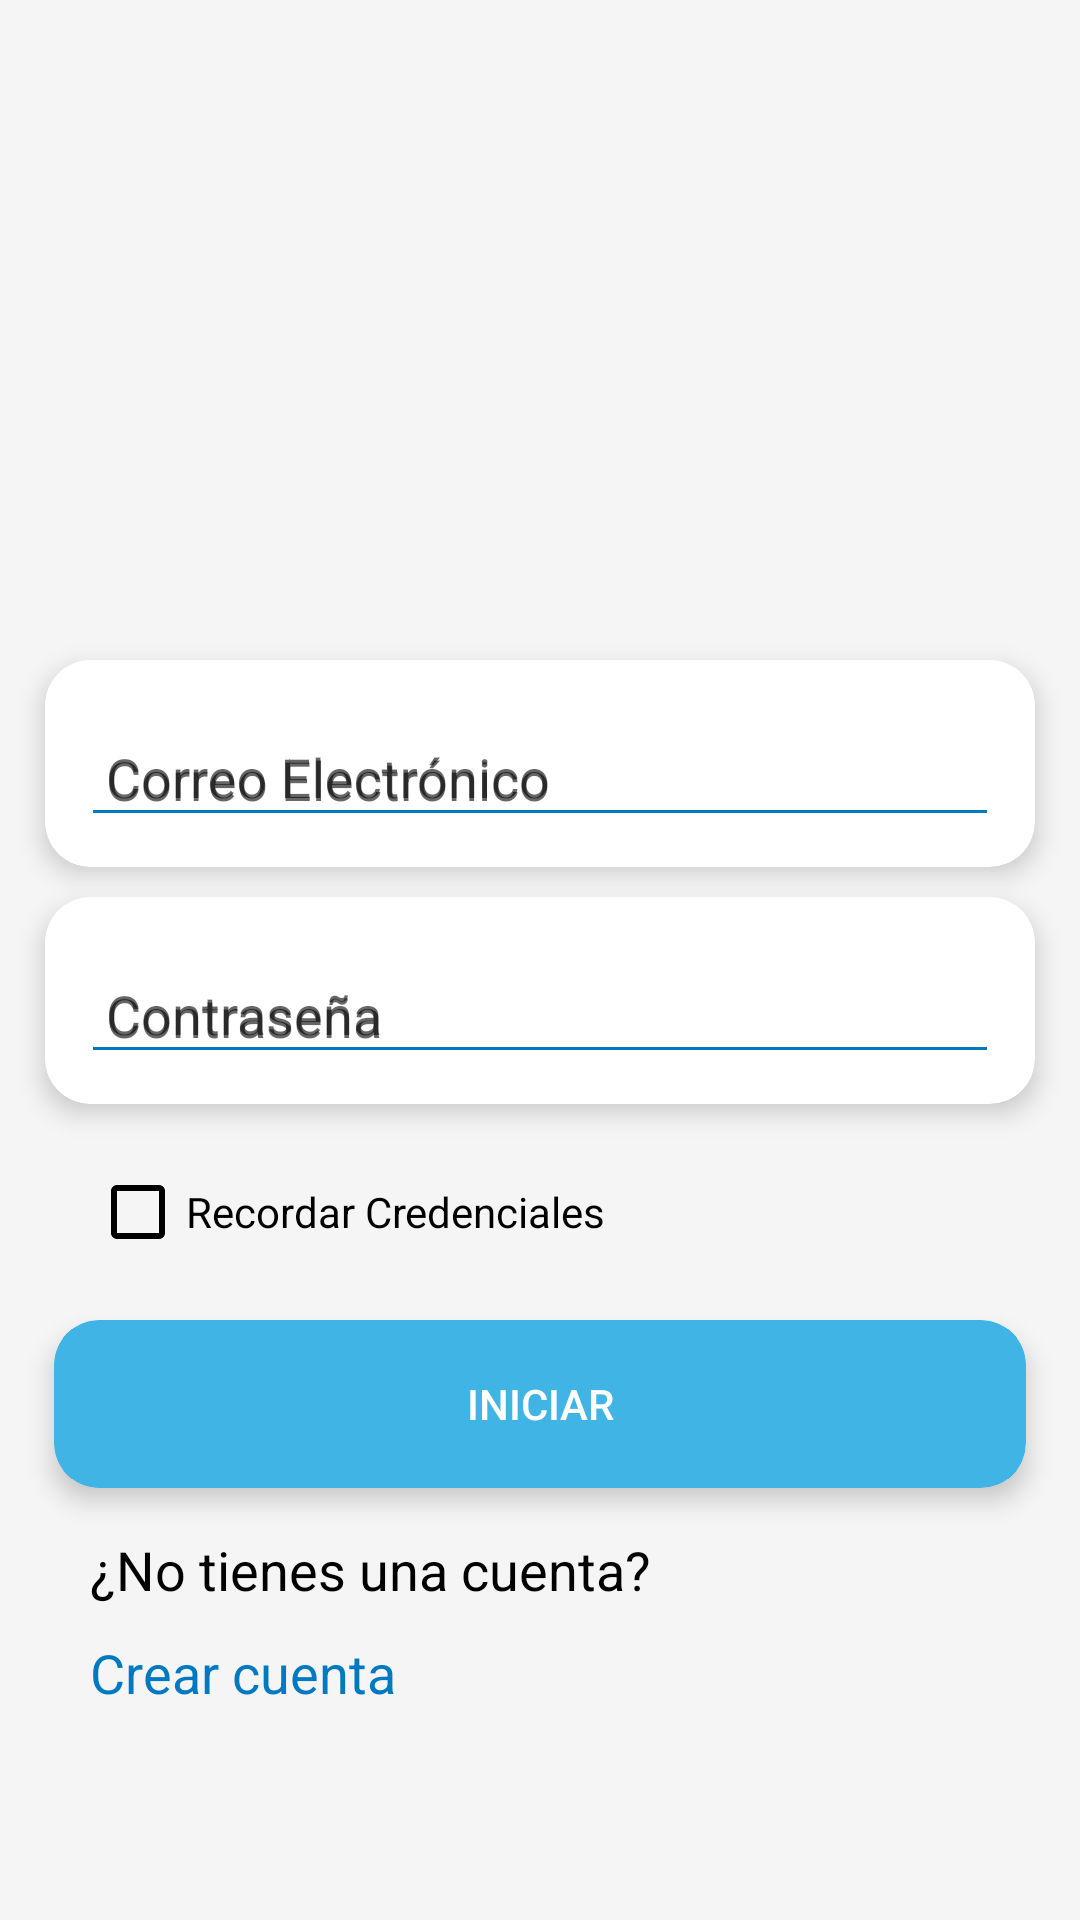

This screen was rendered from an Android layout file. Write that file and the resources it references.
<!-- AndroidManifest.xml: application theme AppTheme -->
<!-- res/layout/activity_login.xml -->
<?xml version="1.0" encoding="utf-8"?>
<ScrollView xmlns:android="http://schemas.android.com/apk/res/android"
    xmlns:app="http://schemas.android.com/apk/res-auto"
    xmlns:tools="http://schemas.android.com/tools"
    android:layout_width="match_parent"
    android:layout_height="match_parent"
    tools:context=".VIEWS.Login"
    android:background="@color/fondo.app"
    >
    <LinearLayout
        android:orientation="vertical"
        android:layout_width="match_parent"
        android:layout_height="wrap_content"
        android:layout_gravity="center"
        >
        <ImageView
            android:layout_width="150dp"
            android:layout_height="150dp"
            android:src="@drawable/logo_buscar"
            android:layout_gravity="center"
            />
        <android.support.v7.widget.CardView
            android:layout_width="match_parent"
            android:layout_height="wrap_content"
            android:layout_marginTop="10dp"
            android:layout_marginRight="15dp"
            android:layout_marginLeft="15dp"
            app:cardBackgroundColor="@color/letra_blanca"
            app:cardElevation="5dp"
            app:cardCornerRadius="15dp"
            app:contentPaddingTop="3dp"
            app:contentPaddingBottom="3dp"
            app:contentPaddingLeft="3dp"
            app:contentPaddingRight="3dp"
            >
            <android.support.design.widget.TextInputLayout
                android:id="@+id/input_correoFormlogin"
                android:layout_width="match_parent"
                android:layout_height="wrap_content"
                android:layout_marginLeft="8dp"
                android:layout_marginRight="8dp"
                android:layout_marginBottom="6dp"
                android:padding="1dp"
                android:hint=" Correo Electrónico"
                app:errorTextAppearance="@style/EditTextError"
                app:hintTextAppearance="@style/AppTheme.FloatingLabel"
                >
                <android.support.design.widget.TextInputEditText
                    android:id="@+id/ct_correoFormlogin"
                    android:layout_width="match_parent"
                    android:layout_height="wrap_content"
                    android:hint=" Correo Electrónico"
                    android:inputType="textEmailAddress"
                    android:textColor="@color/letra_negra"
                    android:theme="@style/EditText"
                    />
            </android.support.design.widget.TextInputLayout>
        </android.support.v7.widget.CardView>


        <android.support.v7.widget.CardView
            android:layout_width="match_parent"
            android:layout_height="wrap_content"
            android:layout_marginTop="10dp"
            android:layout_marginBottom="10dp"
            android:layout_marginRight="15dp"
            android:layout_marginLeft="15dp"
            app:cardBackgroundColor="@color/letra_blanca"
            app:cardElevation="5dp"
            app:cardCornerRadius="15dp"
            app:contentPaddingTop="3dp"
            app:contentPaddingBottom="3dp"
            app:contentPaddingLeft="3dp"
            app:contentPaddingRight="3dp"
            >
            <android.support.design.widget.TextInputLayout
                android:id="@+id/input_passFormlogin"
                android:layout_width="match_parent"
                android:layout_height="wrap_content"
                android:layout_marginLeft="8dp"
                android:layout_marginRight="8dp"
                android:layout_marginBottom="6dp"
                android:padding="1dp"
                android:hint=" Contraseña"
                app:errorTextAppearance="@style/EditTextError"
                app:hintTextAppearance="@style/AppTheme.FloatingLabel"
                >
                <android.support.design.widget.TextInputEditText
                    android:id="@+id/ct_passFormlogin"
                    android:layout_width="match_parent"
                    android:layout_height="wrap_content"
                    android:hint=" Contraseña"
                    android:inputType="textPassword"
                    android:textColor="@color/letra_negra"
                    android:theme="@style/EditText"
                    />
            </android.support.design.widget.TextInputLayout>
        </android.support.v7.widget.CardView>

        <LinearLayout
            android:layout_width="match_parent"
            android:layout_height="wrap_content"
            android:layout_marginTop="10dp"
            android:layout_marginBottom="10dp"
            android:orientation="horizontal"
            android:id="@+id/layout_animado"
            android:layout_weight="2"
            >
            <CheckBox
                android:id="@+id/ch_recordar_credencialesFormlogin"
                android:layout_width="wrap_content"
                android:layout_height="match_parent"
                android:layout_marginLeft="30dp"
                android:layout_weight="1"
                android:text="Recordar Credenciales"
                android:textColor="@color/letra_negra"
                android:buttonTint="@color/letra_negra"
                />

            <ImageView
                android:id="@+id/imv_popup_listCuentasLogin"
                android:layout_width="34dp"
                android:layout_height="25dp"
                android:layout_weight="1"
                android:src="@android:drawable/ic_menu_more"
                android:visibility="gone"
                />
        </LinearLayout>

        <android.support.v7.widget.CardView
            android:layout_width="match_parent"
            android:layout_height="wrap_content"
            android:layout_marginTop="10dp"
            android:layout_marginBottom="10dp"
            android:layout_marginRight="18dp"
            android:layout_marginLeft="18dp"
            app:cardBackgroundColor="@color/celeste"
            app:cardElevation="5dp"
            app:cardCornerRadius="15dp"
            app:contentPaddingTop="3dp"
            app:contentPaddingBottom="3dp"
            app:contentPaddingLeft="3dp"
            app:contentPaddingRight="3dp"
            >
            <Button
                android:id="@+id/bt_aceptarFormlogin"
                android:layout_width="match_parent"
                android:layout_height="50dp"
                android:text="Iniciar"
                android:textColor="@color/letra_blanca"
                android:background="@color/celeste"
                />
        </android.support.v7.widget.CardView>

        <TextView
            android:layout_width="wrap_content"
            android:layout_height="match_parent"
            android:layout_marginTop="5dp"
            android:layout_marginBottom="5dp"
            android:layout_marginLeft="30dp"
            android:text="¿No tienes una cuenta?"
            android:textColor="@color/letra_negra"
            android:textSize="18sp"
            />

        <TextView
            android:id="@+id/lb_crearCuentaFormlogin"
            android:layout_width="wrap_content"
            android:layout_height="match_parent"
            android:layout_marginTop="5dp"
            android:layout_marginBottom="10dp"
            android:layout_marginLeft="30dp"
            android:text="Crear cuenta"
            android:textColor="@color/letra_azul"
            android:textSize="18sp"
            />

    </LinearLayout>
</ScrollView>
<!-- resources referenced by this layout -->
<resources>
  <color name="celeste">#40b4e5</color>
  <color name="fondo.app">#f5f5f5</color>
  <color name="letra_azul">#0079c1</color>
  <color name="letra_blanca">#ffffffff </color>
  <color name="letra_negra">#000000</color>
  <style name="AppTheme.FloatingLabel" parent="@android:style/TextAppearance">
          <item name="android:textColor">@color/letra_negra</item>
          <item name="android:textSize">15sp</item>
      </style>
  <style name="EditText" parent="AppTheme">
          
          <item name="colorControlNormal">@color/letra_azul</item>
          
          <item name="colorControlActivated">@color/fondo_inicio</item>
      </style>
  <style name="EditTextError" parent="TextAppearance.AppCompat.Caption">
          <item name="android:textSize">14sp</item>
          <item name="android:textColor"> @color/letra_azul</item>
      </style>
  <style name="AppTheme" parent="Theme.AppCompat.Light.DarkActionBar">
          
          <item name="colorPrimary">@color/colorPrimary</item>
          <item name="colorPrimaryDark">@color/colorPrimaryDark</item>
          <item name="colorAccent">@color/letra_azul</item>
      </style>
  <color name="fondo_inicio"> #2dde98</color>
  <color name="colorPrimary">#484848</color>
  <color name="colorPrimaryDark">#323232</color>
</resources>
